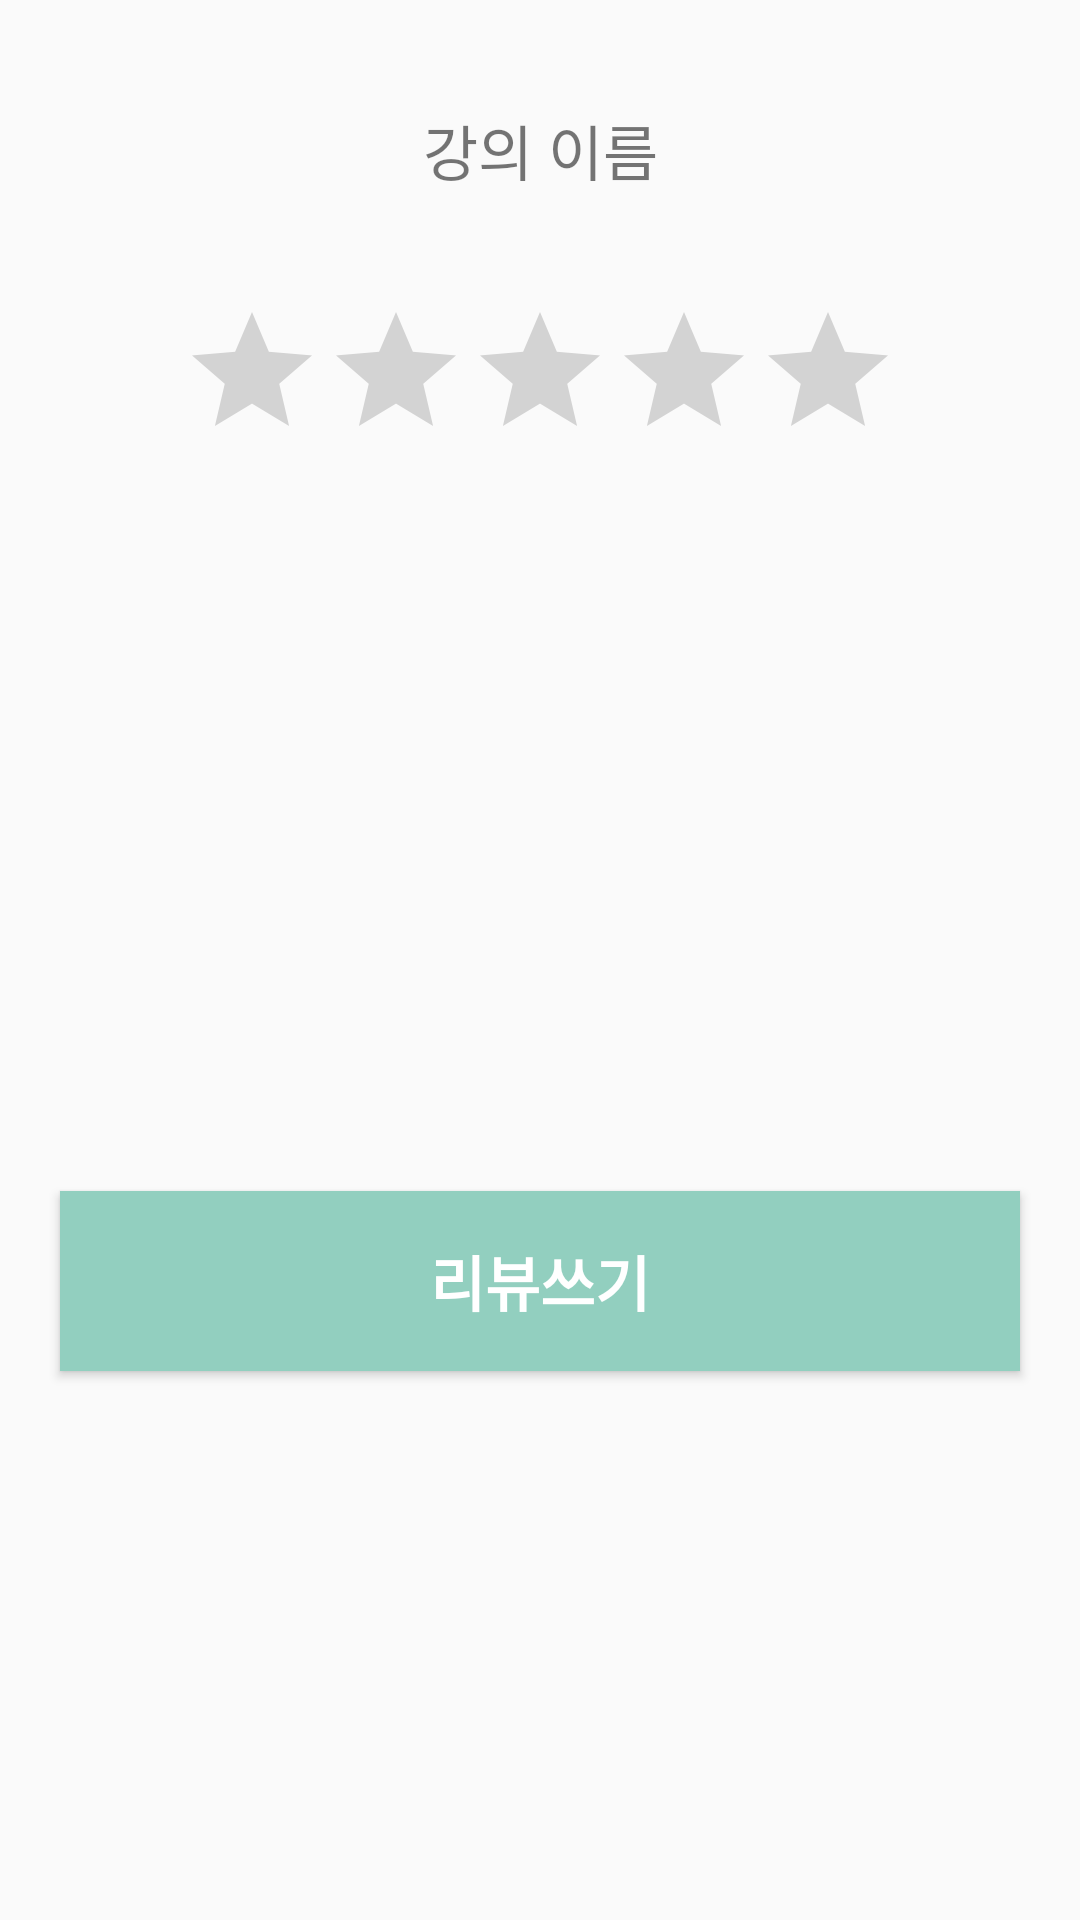

The Android layout XML behind this screen, and the referenced resources:
<!-- AndroidManifest.xml: application theme AppTheme -->
<!-- res/layout/activity_write.xml -->
<?xml version="1.0" encoding="utf-8"?>

<androidx.constraintlayout.widget.ConstraintLayout xmlns:android="http://schemas.android.com/apk/res/android"
    xmlns:app="http://schemas.android.com/apk/res-auto"
    xmlns:tools="http://schemas.android.com/tools"
    android:layout_width="match_parent"
    android:layout_height="match_parent"
    tools:context=".Fragment.MarketInfo.WriteActivity">

    <TextView
        android:id="@+id/title_area"
        app:layout_constraintTop_toTopOf="parent"
        android:text="강의 이름"
        android:gravity="center"
        android:textSize="20dp"
        android:layout_width="match_parent"
        android:layout_height="100dp"/>

    <androidx.appcompat.widget.AppCompatRatingBar
        android:id="@+id/rating_area"
        app:layout_constraintTop_toBottomOf="@+id/title_area"
        app:layout_constraintLeft_toLeftOf="parent"
        app:layout_constraintRight_toRightOf="parent"
        android:stepSize="0.5"
        android:layout_width="wrap_content"
        android:layout_height="wrap_content"
        android:numStars="5"/>
    
    <EditText
        android:id="@+id/text_input_area"
        app:layout_constraintTop_toBottomOf="@+id/rating_area"
        android:background="@android:color/transparent"
        android:layout_marginLeft="10dp"
        android:layout_marginRight="10dp"
        android:layout_marginTop="20dp"
        android:gravity="top"
        android:layout_width="match_parent"
        android:layout_height="200dp"/>

    <Button
        android:id="@+id/writing_button"
        android:layout_width="match_parent"
        android:text="리뷰쓰기"
        android:textSize="20dp"
        android:textColor="#ffffff"
        android:textStyle="bold"
        app:layout_constraintTop_toBottomOf="@+id/text_input_area"
        android:background="#92CFBF"
        android:layout_margin="20dp"
        android:layout_height="60dp"/>



</androidx.constraintlayout.widget.ConstraintLayout>
<!-- resources referenced by this layout -->
<resources>
  <style name="AppTheme" parent="Theme.AppCompat.Light.DarkActionBar">
          
          <item name="colorPrimary">@color/colorPrimary</item>
          <item name="colorPrimaryDark">#ffffff</item>
          <item name="windowNoTitle">true</item>
          <item name="colorAccent">@color/colorAccent</item>
      </style>
  <!-- not gathered from this repository: default colours our renderer supplied (Android Studio template values) -->
  <color name="colorPrimary">#FF6200EE</color>
  <color name="colorAccent">#FF03DAC5</color>
</resources>
